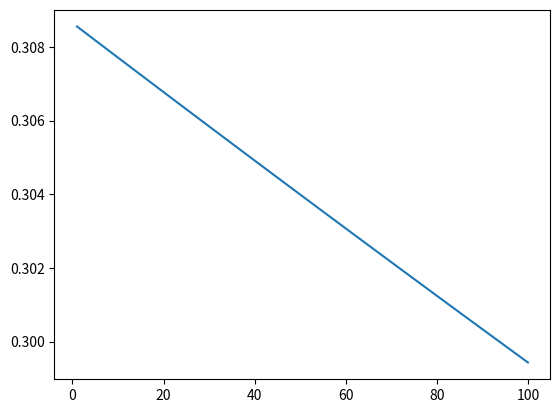

Here is the Python script that generated this plot:
import matplotlib.pyplot as plt
import numpy as np

x = np.random.rand(100,1)
y = [2, 4, 6, 8] 

# x1 -> x4, y1 -> y4
w = 4
loss = 0.0
learning_rate = 0.01
avg = []
epoch = 100
# w ------------> ?
# 30 epoch
for _ in range(epoch):
    slope_sum = 0
    loss = 0
    for x_train, y_train in zip(x,y):
        # X1 -> Y1
        
        # 현 W에 대한 X1의 예측값
        pred_val = w * x_train
        
        # 손실 값 (예측값 - 정답) +
        loss += (pred_val - y_train)**2
        
        slope_sum += x_train*(w*x_train - y_train)
    
    # w 업데이트 -> 경사 하강법
    w = w - learning_rate * (slope_sum / len(x))
        
    # 평균 -> cost 함수
    avg.append(loss/len(x))

print(f"W: {w}")

plt.plot([val for val in range(1, epoch + 1)], avg)
plt.show()